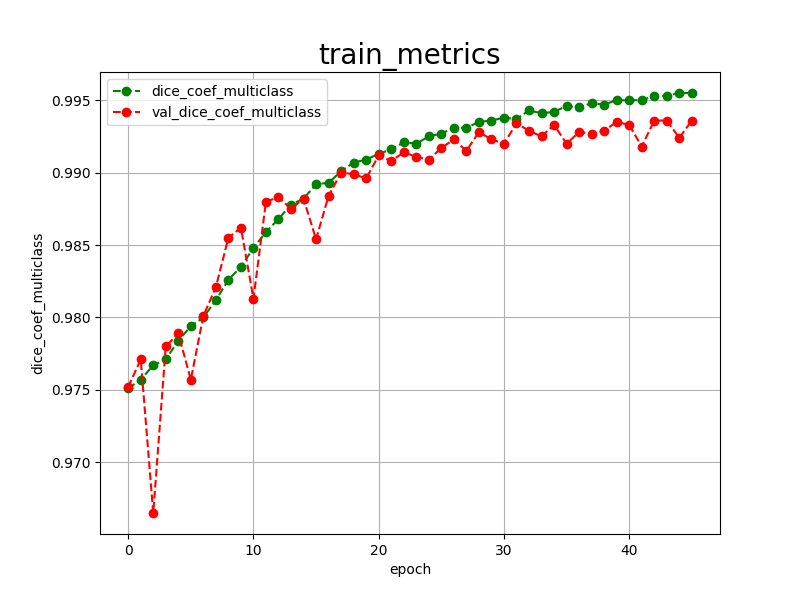

Values plotted in this chart, from the file beside it:
epoch, dice_coef_multiclass, val_dice_coef_multiclass, 
0, 0.9751, 0.9752
1, 0.9757, 0.9771
2, 0.9767, 0.9665
3, 0.9771, 0.9780
4, 0.9784, 0.9789
5, 0.9794, 0.9757
6, 0.9800, 0.9801
7, 0.9812, 0.9821
8, 0.9826, 0.9855
9, 0.9835, 0.9862
10, 0.9848, 0.9813
11, 0.9859, 0.9880
12, 0.9868, 0.9883
13, 0.9878, 0.9875
14, 0.9882, 0.9882
15, 0.9892, 0.9854
16, 0.9893, 0.9884
17, 0.9901, 0.9900
18, 0.9907, 0.9899
19, 0.9909, 0.9896
20, 0.9913, 0.9912
21, 0.9916, 0.9908
22, 0.9921, 0.9914
23, 0.9920, 0.9911
24, 0.9925, 0.9909
25, 0.9927, 0.9917
26, 0.9931, 0.9923
27, 0.9931, 0.9915
28, 0.9935, 0.9928
29, 0.9936, 0.9923
30, 0.9938, 0.9920
31, 0.9937, 0.9934
32, 0.9943, 0.9929
33, 0.9941, 0.9925
34, 0.9942, 0.9933
35, 0.9946, 0.9920
36, 0.9945, 0.9928
37, 0.9948, 0.9927
38, 0.9947, 0.9929
39, 0.9950, 0.9935
40, 0.9950, 0.9933
41, 0.9950, 0.9918
42, 0.9953, 0.9936
43, 0.9953, 0.9936
44, 0.9955, 0.9924
45, 0.9955, 0.9936
